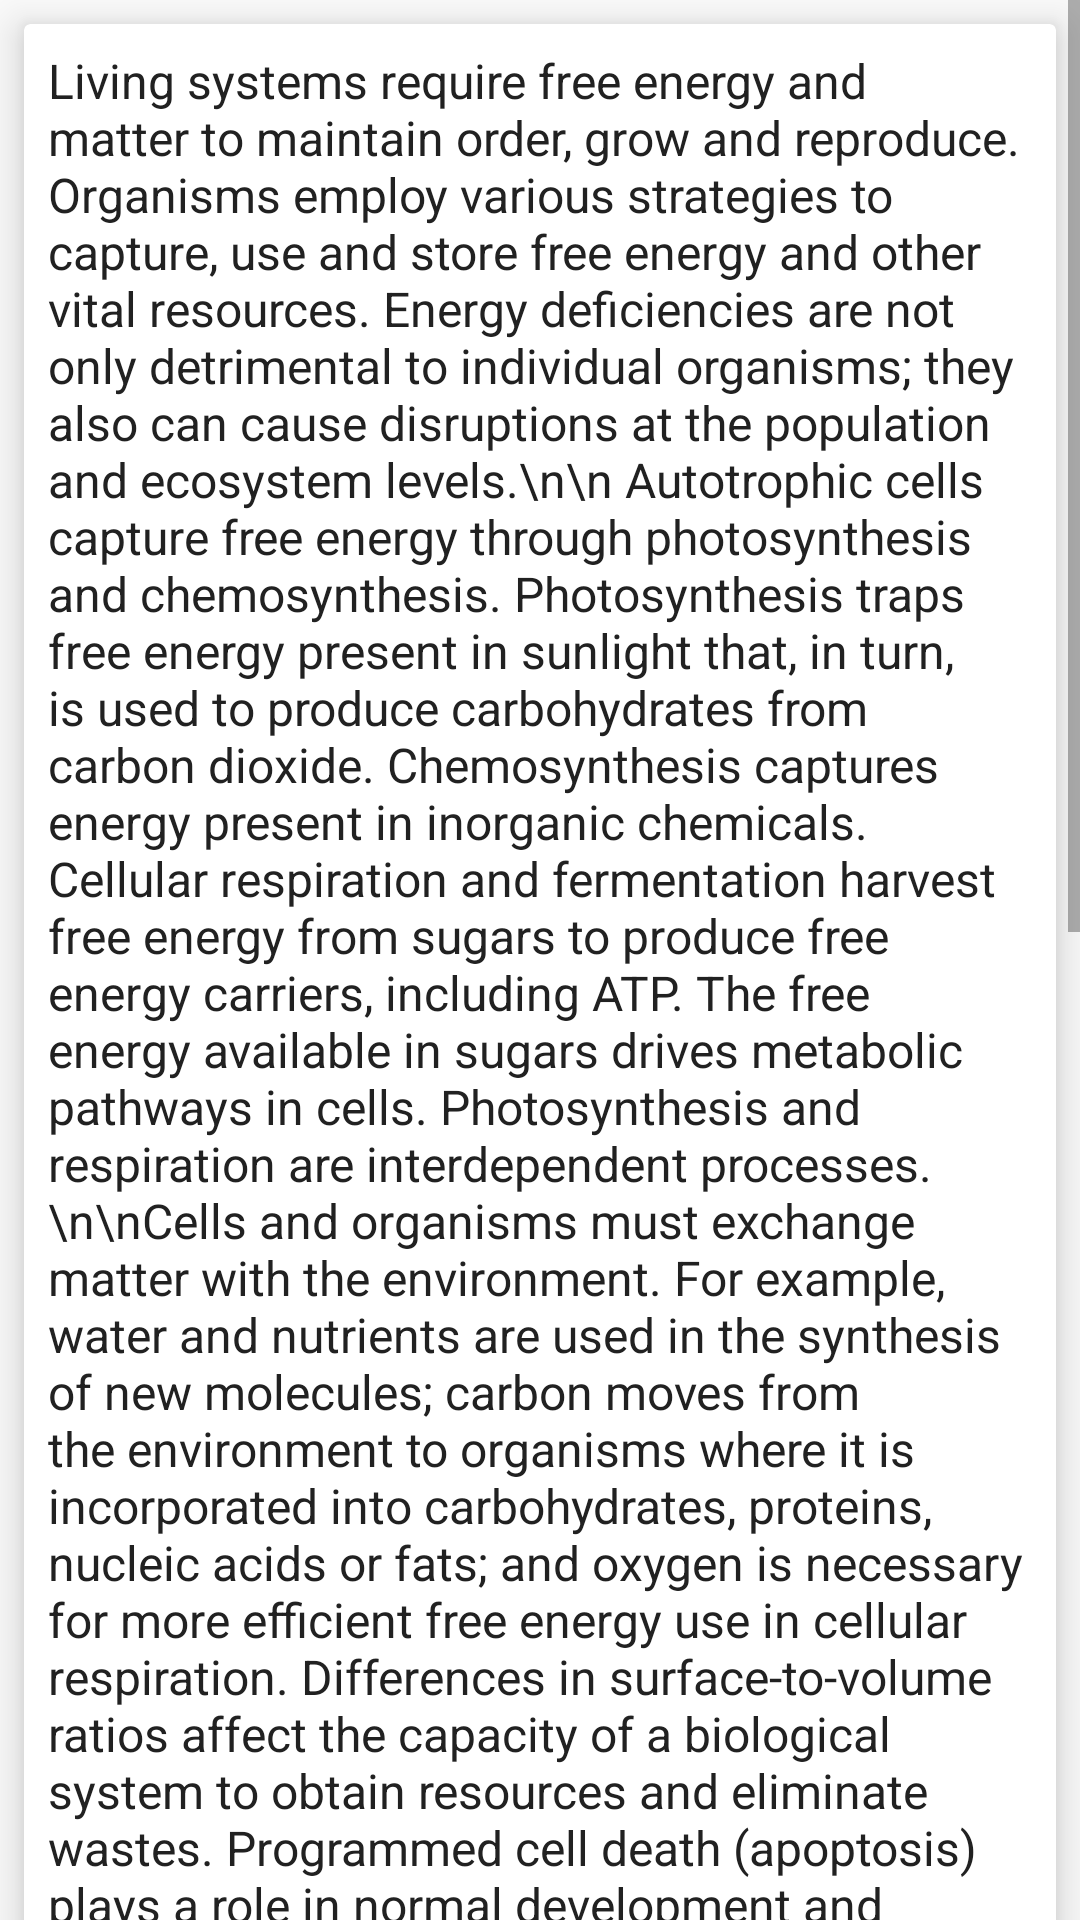

Write the Android layout XML for this screen, with the resource values it uses.
<!-- AndroidManifest.xml: application theme AppTheme -->
<!-- res/layout/activity_big_idea2_overview.xml -->
<ScrollView xmlns:android="http://schemas.android.com/apk/res/android"
    xmlns:tools="http://schemas.android.com/tools"
    android:layout_width="fill_parent"
    android:layout_height="fill_parent"
    android:fillViewport="true"
    tools:context=".Overview">


    <android.support.v7.widget.CardView xmlns:card_view="http://schemas.android.com/apk/res-auto"
        android:layout_width="match_parent"
        android:layout_height="wrap_content"
        android:layout_margin="8dp"
        card_view:cardBackgroundColor="@color/cardview_light_background"
        card_view:cardElevation="8dp">


        <TextView
            android:layout_width="wrap_content"
            android:layout_height="wrap_content"
            android:padding="8dp"
            android:id="@+id/card_view_overview_text"
            android:textColor="@color/colorPrimaryText"
            android:paddingBottom="16dp"
            android:textSize="16dp"
            android:text="Living systems require free energy and matter to maintain order, grow
and reproduce. Organisms employ various strategies to capture, use and
store free energy and other vital resources. Energy deficiencies are not only
detrimental to individual organisms; they also can cause disruptions at the
population and ecosystem levels.\n\n
Autotrophic cells capture free energy through photosynthesis and
chemosynthesis. Photosynthesis traps free energy present in sunlight
that, in turn, is used to produce carbohydrates from carbon dioxide.
Chemosynthesis captures energy present in inorganic chemicals. Cellular
respiration and fermentation harvest free energy from sugars to produce
free energy carriers, including ATP. The free energy available in sugars
drives metabolic pathways in cells. Photosynthesis and respiration are
interdependent processes.
\n\nCells and organisms must exchange matter with the environment. For
example, water and nutrients are used in the synthesis of new molecules;
carbon moves from the environment to organisms where it is incorporated
into carbohydrates, proteins, nucleic acids or fats; and oxygen is necessary
for more efficient free energy use in cellular respiration. Differences in
surface-to-volume ratios affect the capacity of a biological system to obtain
resources and eliminate wastes. Programmed cell death (apoptosis) plays a
role in normal development and differentiation (e.g. morphogenesis).
\n\nMembranes allow cells to create and maintain internal environments that
differ from external environments. The structure of cell membranes results in
selective permeability; the movement of molecules across them via osmosis,
diffusion and active transport maintains dynamic homeostasis. In eukaryotes,
internal membranes partition the cell into specialized regions that allow
cell processes to operate with optimal efficiency. Each compartment or
membrane-bound organelle enables localization of chemical reactions.
\n\nOrganisms also have feedback mechanisms that maintain dynamic
homeostasis by allowing them to respond to changes in their internal and
external environments. Negative feedback loops maintain optimal internal
environments, and positive feedback mechanisms amplify responses.
Changes in a biological system’s environment, particularly the availability
of resources, influence responses and activities, and organisms use various
means to obtain nutrients and get rid of wastes. Homeostatic mechanisms
across phyla reflect both continuity due to common ancestry and change
due to evolution and natural selection; in plants and animals, defense
mechanisms against disruptions of dynamic homeostasis have evolved.
Additionally, the timing and coordination of developmental, physiological
and behavioral events are regulated, increasing fitness of individuals and
long-term survival of populations."
            android:typeface="sans" />
    </android.support.v7.widget.CardView>
</ScrollView>
<!-- resources referenced by this layout -->
<resources>
  <color name="colorPrimaryText">#212121</color>
  <style name="AppTheme" parent="Theme.AppCompat.Light.NoActionBar">
          
          <item name="colorPrimary">@color/colorPrimary</item>
          <item name="colorPrimaryDark">@color/colorPrimaryDark</item>
          <item name="colorAccent">@color/colorAccent</item>
      </style>
  <color name="colorPrimary">#009688</color>
  <color name="colorPrimaryDark">#00796B</color>
  <color name="colorAccent">#FF9800</color>
</resources>
